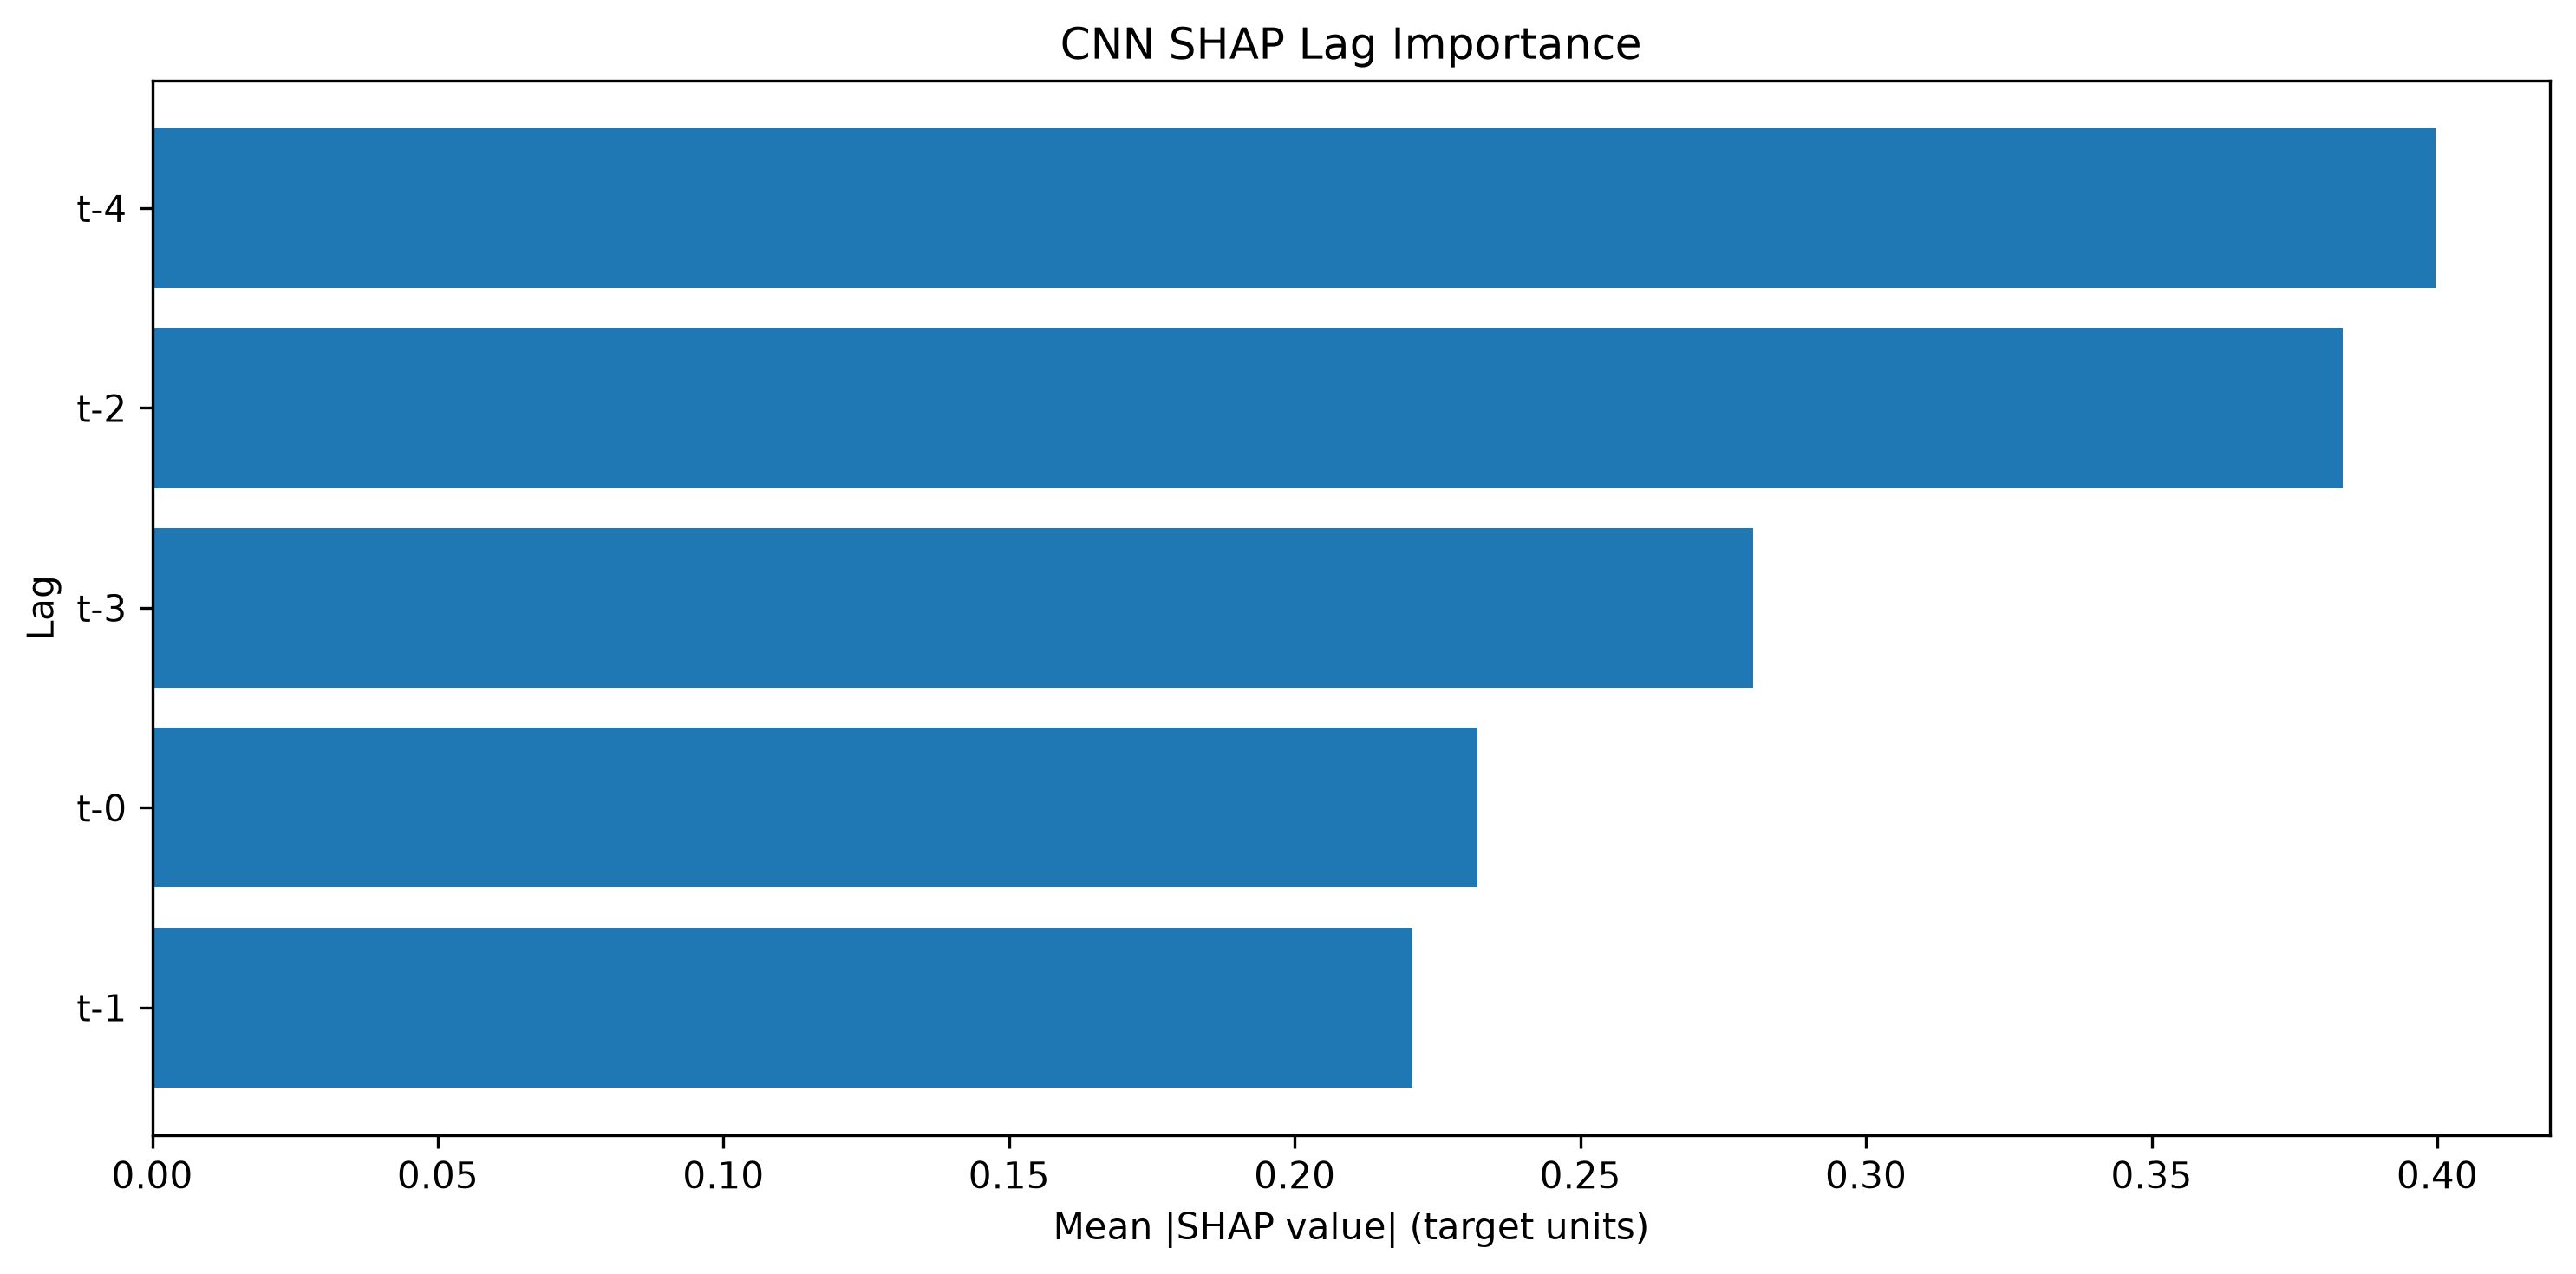

Values plotted in this chart, from the file beside it:
Lag, SHAP Mean Abs Importance, SHAP Normalized Importance, SHAP Rank
t-4, 0.3998, 0.2637, 1
t-2, 0.3834, 0.2529, 2
t-3, 0.2802, 0.1848, 3
t-0, 0.232, 0.153, 4
t-1, 0.2205, 0.1455, 5
